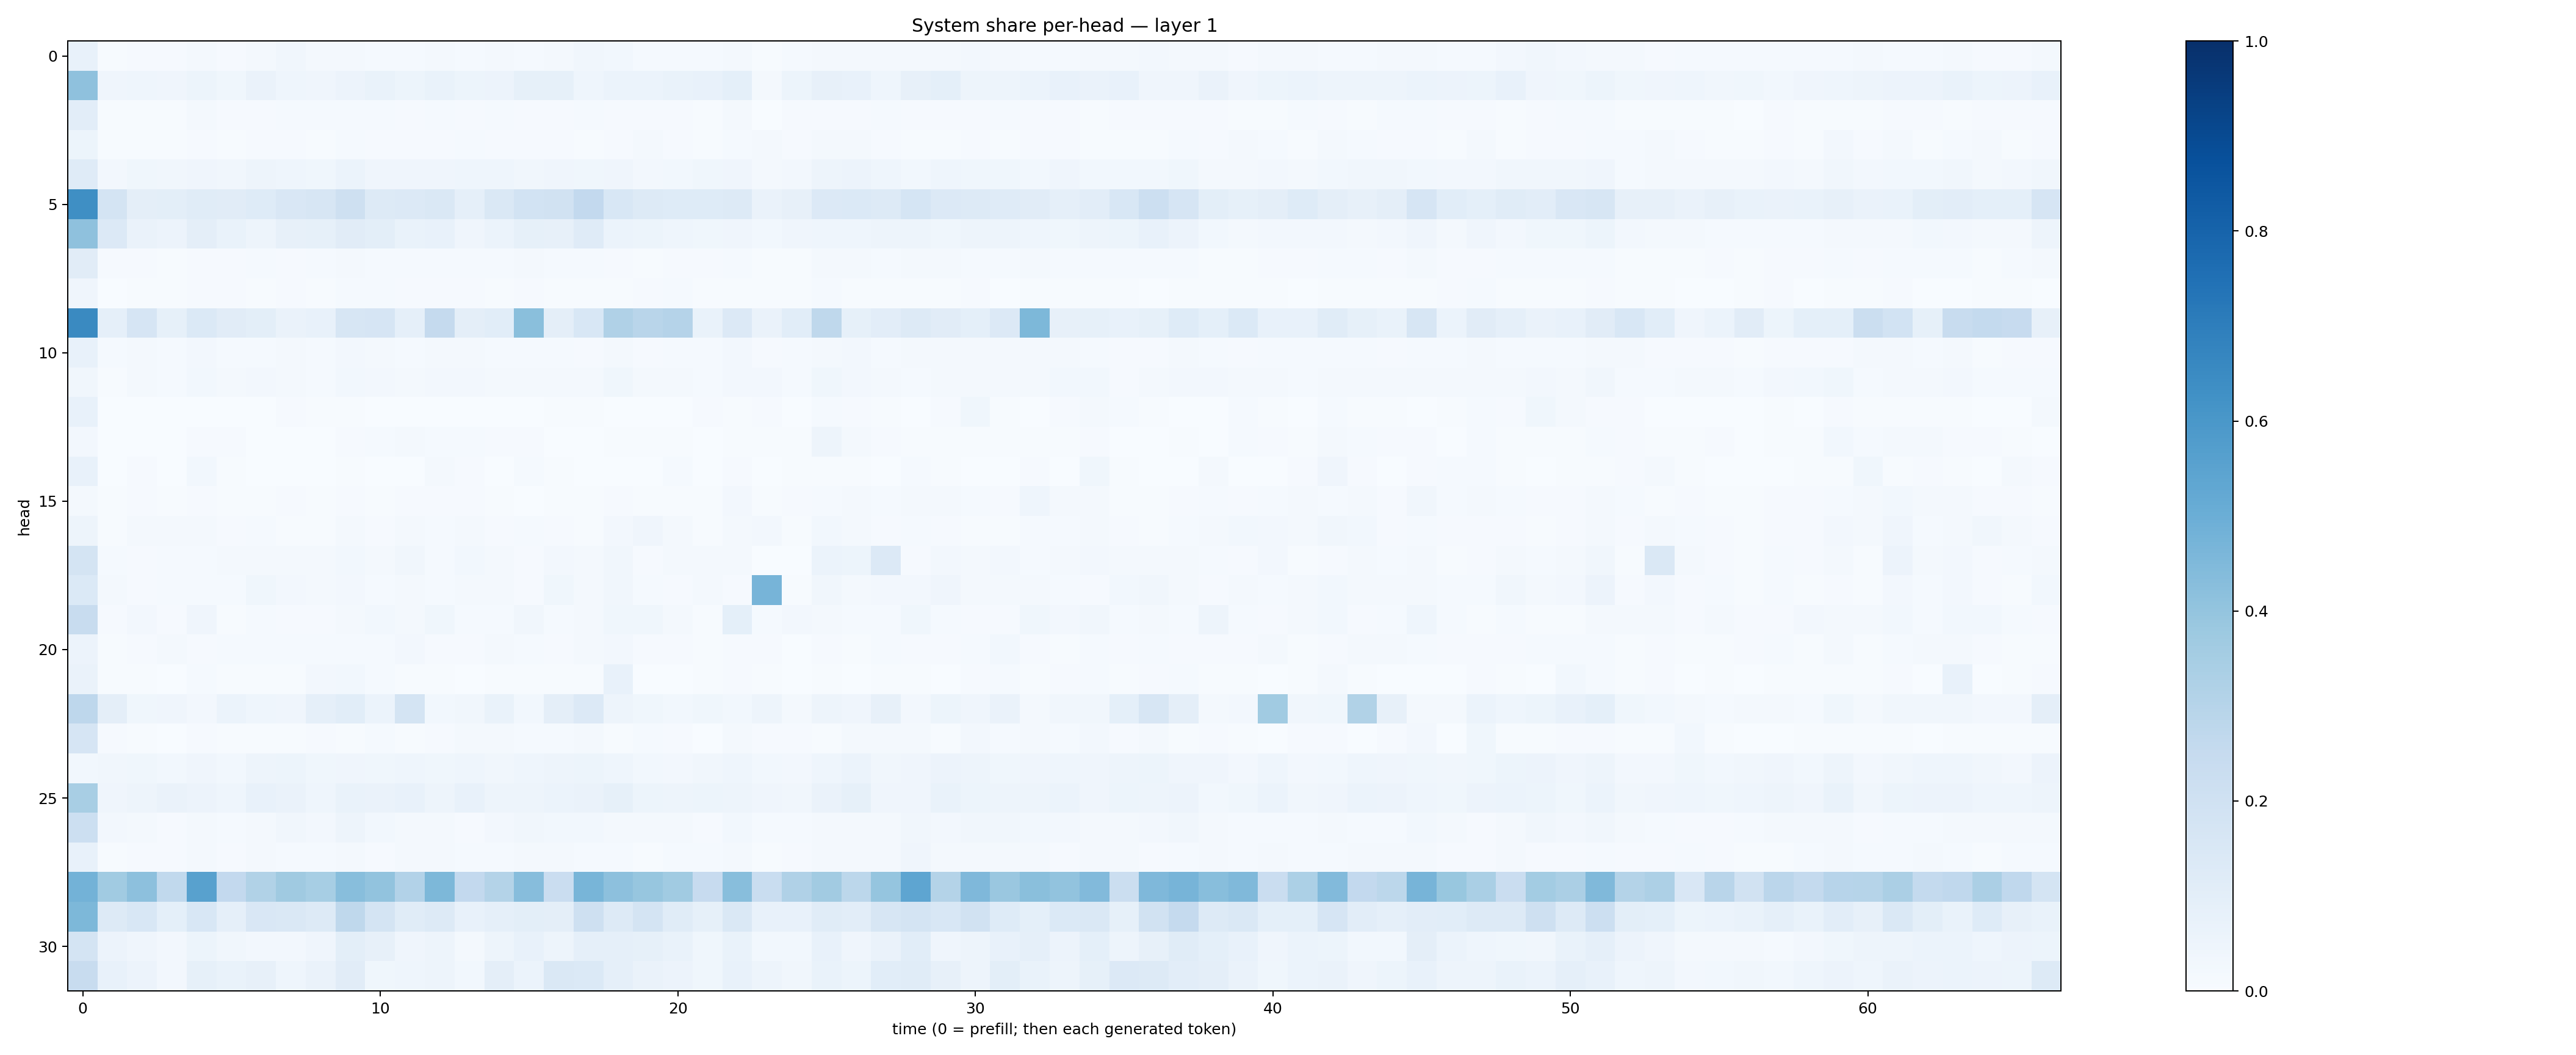

Source data for this figure (header and first rows):
0.07777999, 0.0054848534, 0.0093807345, 0.009454333, 0.015926454, 0.008216579, 0.020144481, 0.03331552, 0.019011382, 0.016851043, 0.015415014, 0.0150806755, 0.020306189, 0.013057251, 0.01962832, 0.013653913, 0.021305472, 0.03127266, 0.02744096, 0.011961326, 0.012071948, 0.0147780115, 0.022225743, 0.0064164805
0.4135, 0.03923, 0.04358, 0.0402, 0.05157, 0.03563, 0.06256, 0.04489, 0.04205, 0.05738, 0.06838, 0.05115, 0.06653, 0.0533, 0.05734, 0.0834, 0.08357, 0.0443, 0.05959, 0.06061, 0.06905, 0.07048, 0.09071, 0.02099
0.1052, 0.006182, 0.007183, 0.004312, 0.02014, 0.007827, 0.007829, 0.01369, 0.01182, 0.01371, 0.01215, 0.009069, 0.01426, 0.008873, 0.0121, 0.01095, 0.009048, 0.01264, 0.01103, 0.007916, 0.009274, 0.007488, 0.01766, 0.003632
0.05327, 0.004593, 0.006405, 0.005589, 0.009882, 0.006831, 0.008065, 0.01068, 0.006847, 0.01201, 0.01032, 0.01026, 0.01024, 0.01495, 0.009775, 0.007957, 0.009998, 0.005075, 0.01016, 0.01904, 0.008522, 0.005362, 0.01497, 0.01628
0.1195, 0.02493, 0.03889, 0.03308, 0.0421, 0.03382, 0.04698, 0.0436, 0.03755, 0.06004, 0.03981, 0.03954, 0.04045, 0.04504, 0.04425, 0.03454, 0.03946, 0.03533, 0.03981, 0.02582, 0.02915, 0.03755, 0.03973, 0.02322
0.6367, 0.1741, 0.09467, 0.09863, 0.115, 0.1112, 0.1246, 0.1489, 0.1578, 0.2057, 0.1267, 0.1359, 0.1465, 0.08685, 0.1438, 0.184, 0.1877, 0.2611, 0.1561, 0.1317, 0.1216, 0.124, 0.1287, 0.06561
0.4133, 0.1349, 0.06441, 0.05722, 0.09494, 0.06659, 0.04818, 0.07992, 0.08331, 0.1113, 0.09965, 0.07005, 0.07416, 0.04105, 0.05975, 0.08411, 0.07825, 0.1173, 0.06238, 0.05095, 0.04347, 0.03613, 0.04285, 0.02788
0.1095, 0.008894, 0.008832, 0.006892, 0.01166, 0.0104, 0.01206, 0.01116, 0.01202, 0.01912, 0.01356, 0.01344, 0.01525, 0.01217, 0.01462, 0.01778, 0.01558, 0.0123, 0.009149, 0.006674, 0.01111, 0.007918, 0.01215, 0.006591
0.04105, 0.002449, 0.006307, 0.005648, 0.008527, 0.008416, 0.006189, 0.008527, 0.005676, 0.01524, 0.01173, 0.009866, 0.01087, 0.008252, 0.005645, 0.008342, 0.005833, 0.004074, 0.006777, 0.01082, 0.01206, 0.007175, 0.007208, 0.005608
0.654, 0.0862, 0.1667, 0.0828, 0.1397, 0.1125, 0.1001, 0.06605, 0.07641, 0.1604, 0.1675, 0.08745, 0.2501, 0.09665, 0.1084, 0.4246, 0.09744, 0.1541, 0.3198, 0.2907, 0.3031, 0.06975, 0.1338, 0.0626
0.07135, 0.01223, 0.02106, 0.0133, 0.02353, 0.01439, 0.01475, 0.01784, 0.01345, 0.02431, 0.02027, 0.01275, 0.02256, 0.01776, 0.01467, 0.01272, 0.01237, 0.01161, 0.02249, 0.01035, 0.01177, 0.01524, 0.02685, 0.007954
0.03338, 0.006384, 0.02232, 0.01503, 0.03089, 0.02002, 0.02517, 0.01841, 0.01253, 0.03023, 0.02613, 0.01868, 0.02682, 0.02591, 0.01624, 0.01825, 0.0181, 0.01734, 0.03752, 0.01929, 0.01871, 0.01208, 0.02538, 0.0262
0.07629, 0.003432, 0.001758, 0.001362, 0.002293, 0.001318, 0.003631, 0.009568, 0.005243, 0.004549, 0.003695, 0.001973, 0.002641, 0.0008559, 0.002091, 0.0006649, 0.007057, 0.003933, 0.002655, 0.00137, 0.0006637, 0.009423, 0.006574, 0.007955
0.02726, 0.001629, 0.003002, 0.003018, 0.007843, 0.01005, 0.002565, 0.00344, 0.003828, 0.009604, 0.01489, 0.01653, 0.01363, 0.01289, 0.007953, 0.01035, 0.002921, 0.002855, 0.004196, 0.007144, 0.005077, 0.002682, 0.004738, 0.007187
0.0775, 0.001916, 0.008258, 0.002635, 0.02814, 0.004413, 0.002698, 0.001864, 0.002783, 0.004624, 0.00234, 0.002738, 0.0228, 0.008732, 0.002949, 0.01325, 0.004815, 0.002329, 0.002584, 0.002457, 0.01216, 0.001749, 0.008792, 0.001317
0.01944, 0.006776, 0.009175, 0.007133, 0.01012, 0.006358, 0.007308, 0.009325, 0.006826, 0.01057, 0.006893, 0.008396, 0.01067, 0.01059, 0.006689, 0.003484, 0.005157, 0.005256, 0.009446, 0.006612, 0.007311, 0.006758, 0.02451, 0.00632
0.04864, 0.00558, 0.02087, 0.01637, 0.01717, 0.01048, 0.01207, 0.007158, 0.005593, 0.01918, 0.0105, 0.01864, 0.01506, 0.01931, 0.00914, 0.0127, 0.01159, 0.005543, 0.02623, 0.04034, 0.02298, 0.007626, 0.0169, 0.02391
0.1742, 0.01321, 0.009886, 0.01472, 0.01426, 0.01662, 0.02132, 0.01779, 0.01761, 0.02756, 0.02118, 0.03459, 0.01345, 0.02867, 0.01959, 0.009896, 0.02683, 0.02231, 0.03154, 0.009825, 0.01754, 0.01802, 0.0207, 0.003558
0.1405, 0.0232, 0.01075, 0.01447, 0.0156, 0.01343, 0.03573, 0.02393, 0.0197, 0.02544, 0.01288, 0.01711, 0.01535, 0.01569, 0.0197, 0.0116, 0.03536, 0.01619, 0.03294, 0.01199, 0.009668, 0.01884, 0.008793, 0.471
0.2404, 0.01102, 0.02631, 0.008899, 0.04248, 0.006774, 0.01525, 0.01147, 0.009501, 0.01662, 0.03013, 0.01647, 0.03745, 0.01512, 0.0132, 0.03172, 0.01361, 0.02066, 0.03676, 0.0377, 0.01625, 0.006789, 0.09025, 0.0142
0.0547, 0.004098, 0.009421, 0.01973, 0.01075, 0.01312, 0.01333, 0.01385, 0.01364, 0.01319, 0.01384, 0.0235, 0.008355, 0.007884, 0.01762, 0.01487, 0.00929, 0.01742, 0.02563, 0.008785, 0.009874, 0.006022, 0.009202, 0.01054
0.06442, 0.004783, 0.005215, 0.002614, 0.01365, 0.006997, 0.004467, 0.004596, 0.02564, 0.02978, 0.01296, 0.005977, 0.00749, 0.003176, 0.005708, 0.00507, 0.007624, 0.006509, 0.0772, 0.002166, 0.003319, 0.006789, 0.009943, 0.005066
0.2759, 0.09665, 0.03615, 0.03989, 0.02456, 0.05958, 0.04483, 0.04269, 0.08933, 0.1087, 0.06221, 0.1783, 0.02791, 0.03207, 0.06979, 0.02751, 0.09434, 0.1346, 0.04962, 0.03556, 0.02975, 0.03895, 0.02771, 0.04842
0.1645, 0.01092, 0.004416, 0.002416, 0.01118, 0.004719, 0.00768, 0.007309, 0.009764, 0.006596, 0.01271, 0.004076, 0.009699, 0.0203, 0.01741, 0.01526, 0.01374, 0.02225, 0.006623, 0.01183, 0.009712, 0.002522, 0.02108, 0.01127
0.02947, 0.03261, 0.03693, 0.03041, 0.04249, 0.02909, 0.04867, 0.05293, 0.03779, 0.04252, 0.03819, 0.04371, 0.03852, 0.04427, 0.03199, 0.04386, 0.0496, 0.0539, 0.04418, 0.03031, 0.02659, 0.03419, 0.04404, 0.02756
0.3416, 0.03968, 0.04823, 0.06467, 0.05476, 0.0448, 0.07396, 0.06421, 0.04379, 0.06938, 0.06411, 0.0765, 0.04814, 0.07293, 0.04726, 0.04731, 0.06137, 0.06463, 0.08276, 0.05454, 0.04826, 0.05243, 0.04782, 0.04268
0.2186, 0.02675, 0.02033, 0.01158, 0.01787, 0.0153, 0.02102, 0.03153, 0.0264, 0.04787, 0.03099, 0.02091, 0.02044, 0.0114, 0.02394, 0.03265, 0.03008, 0.0312, 0.0232, 0.01843, 0.01921, 0.01066, 0.02936, 0.01484
0.07728, 0.007313, 0.008231, 0.008031, 0.02201, 0.01156, 0.01932, 0.01475, 0.01446, 0.0218, 0.009407, 0.01807, 0.01888, 0.0122, 0.01543, 0.01863, 0.02193, 0.01323, 0.01401, 0.006812, 0.01397, 0.0154, 0.01686, 0.006797
0.4782, 0.3671, 0.4155, 0.2625, 0.557, 0.2609, 0.3158, 0.3708, 0.3454, 0.4258, 0.4038, 0.3105, 0.4551, 0.2601, 0.3063, 0.4325, 0.2275, 0.4668, 0.4153, 0.3912, 0.3636, 0.2458, 0.429, 0.2316
0.4557, 0.1303, 0.1538, 0.09199, 0.1556, 0.08934, 0.152, 0.1434, 0.1321, 0.2711, 0.1737, 0.1134, 0.1263, 0.07599, 0.08713, 0.09828, 0.09624, 0.2077, 0.1312, 0.1734, 0.1145, 0.08213, 0.1408, 0.07251
0.1774, 0.05594, 0.04101, 0.02534, 0.0514, 0.03453, 0.02733, 0.02729, 0.04136, 0.1006, 0.08007, 0.04122, 0.04847, 0.01931, 0.05062, 0.07239, 0.04935, 0.0889, 0.08946, 0.08309, 0.06938, 0.03894, 0.06876, 0.02884
0.2407, 0.07444, 0.05665, 0.02611, 0.08411, 0.07017, 0.07815, 0.04457, 0.0632, 0.1122, 0.03877, 0.04525, 0.0487, 0.02781, 0.09555, 0.0601, 0.1469, 0.1395, 0.08774, 0.06261, 0.05605, 0.03874, 0.07316, 0.04773
